Run: headless pygame with SDL's dummy video driver; simulated clock (each Clock.tick advances the game by its frame time, no real sleeping); random seed 0; keys injected as events and as key.get_pressed() state; no mouse input.
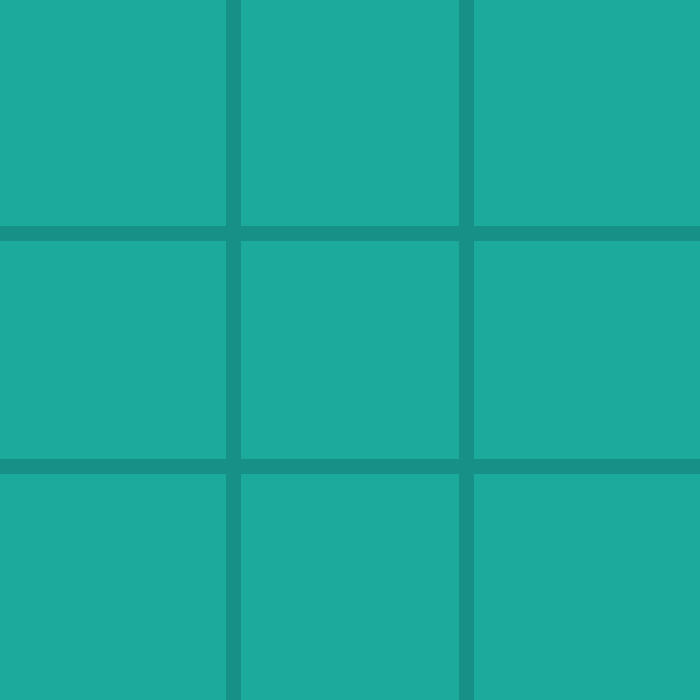
Frame 1 of 4 · flips 1–60 · no input
Frame 2 of 4 · flips 61–180 · tapped SPACE, RETURN · held RIGHT (→), D · screen unchanged from frame 1, image omitted
Frame 3 of 4 · flips 181–300 · held DOWN (↓), S · screen unchanged from frame 2, image omitted
Frame 4 of 4 · flips 301–420 · held LEFT (←), A, UP (↑), W · screen unchanged from frame 3, image omitted

The pygame program that drew these frames:

import pygame, sys

pygame.init()

WIDTH = 700
HEIGHT = 700
LINEWIDTH = 15
#rgb
RED = (255,0,0)
BGCOLOR = (28,170,156)
LINE_COLOR = (23,145,135)

screen = pygame.display.set_mode((WIDTH,HEIGHT))
pygame.display.set_caption("TIC TAC TOE")
screen.fill(BGCOLOR)

#pygame.draw.line(screen,RED,(10,10),(300,300),10)

def draw_lines():
    #Horizontal lines
    pygame.draw.line(screen,LINE_COLOR,(0,HEIGHT/3),(WIDTH,HEIGHT/3),LINEWIDTH)
    pygame.draw.line(screen,LINE_COLOR,(0,2*HEIGHT/3),(WIDTH,2*HEIGHT/3),LINEWIDTH)
    #Vertical lines
    pygame.draw.line(screen,LINE_COLOR,(WIDTH/3,0),(WIDTH/3,HEIGHT),LINEWIDTH)
    pygame.draw.line(screen,LINE_COLOR,(2*WIDTH/3,0),(2*WIDTH/3,HEIGHT),LINEWIDTH)

draw_lines() 
# main loop
while True:
    for event in pygame.event.get():
        if event.type == pygame.QUIT:
            sys.exit()
            
    pygame.display.update()
            
